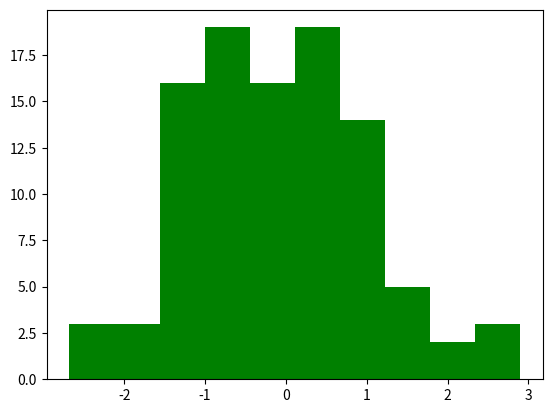

The matplotlib source for this figure: (Note: this script raises an exception after producing the figure.)
'''
tdist.py

Plot the t distribution in the following forms:
    * Using scipy.stats.t
    * As derived from the normal distribution

Also, what do values of the t-test look like?
'''

import numpy as np
from matplotlib import pyplot as plt
from scipy.stats import t, ttest_1samp


def plot_rv_cont(rv, nsamp=100, nruns=5):
    '''
    Plot probability distribution for a continous random variable.
    The line is the probability density function, the histograms are
    realizations with `nsamp` samples.

    Parameters
    ----------
    rv : frozen continuous random variable from scipy.stats
    nsamp  : number of samples for each run
    nruns  : number of times to draw nsamp and plot histogram
    
    '''
    # For shading
    alpha = 1.0 / nruns

    left = rv.median()
    right = rv.median()

    for i in range(nruns):
        samps = rv.rvs(nsamp)
        left = min(left, min(samps))
        right = max(right, max(samps))
        plt.hist(samps, normed=True, histtype='stepfilled', alpha=alpha, color='green')

    # Plot pdf only where samples were realized
    x = np.linspace(left, right, num=100)
    y = rv.pdf(x)
    plt.plot(x, y, linewidth=4)

    plt.title('{} distribution'.format(rv.dist.name))
    plt.show()
    
    return plt


rv = t(10)
a = plot_rv_cont(rv)
